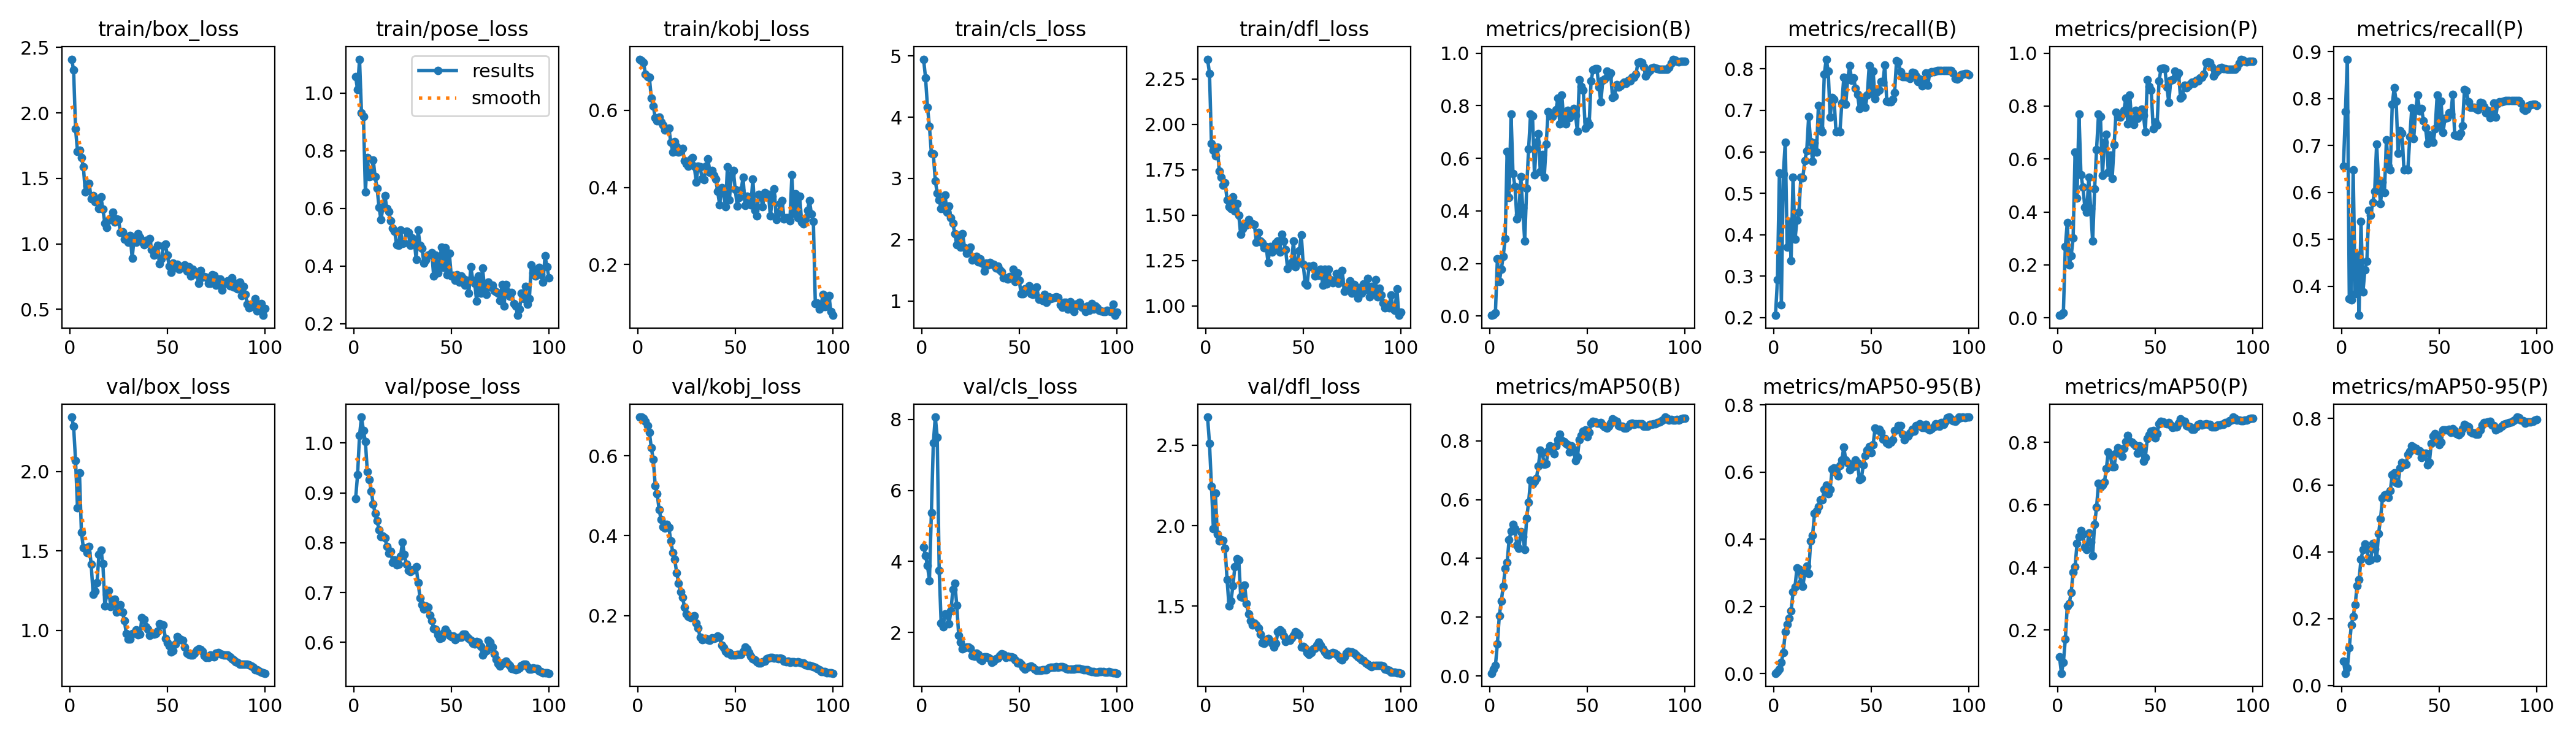

The file beside this chart, header and first rows:
epoch, time, train/box_loss, train/pose_loss, train/kobj_loss, train/cls_loss, train/dfl_loss, metrics/precision(B), metrics/recall(B), metrics/mAP50(B), metrics/mAP50-95(B), metrics/precision(P), metrics/recall(P), metrics/mAP50(P), metrics/mAP50-95(P), val/box_loss, val/pose_loss, val/kobj_loss, val/cls_loss, val/dfl_loss, lr/pg0, lr/pg1, lr/pg2
1, 3.677, 2.41, 1.057, 0.7327, 4.946, 2.359, 0.0029, 0.2053, 0.00918, 0.00128, 0.00916, 0.6556, 0.115, 0.07241, 2.342, 0.889, 0.6965, 4.406, 2.674, 5.383e-05, 5.383e-05, 5.383e-05
2, 4.963, 2.327, 1.012, 0.7282, 4.645, 2.281, 0.00573, 0.2918, 0.02207, 0.00689, 0.01216, 0.7722, 0.06236, 0.03668, 2.284, 0.9362, 0.6967, 4.162, 2.509, 0.0001142, 0.0001142, 0.0001142
3, 6.229, 1.879, 1.118, 0.7245, 4.165, 1.894, 0.01246, 0.549, 0.03522, 0.01351, 0.0184, 0.8842, 0.09647, 0.0525, 2.069, 1.015, 0.6944, 3.885, 2.245, 0.0001734, 0.0001734, 0.0001734
4, 7.45, 1.706, 0.9329, 0.6941, 3.851, 1.856, 0.2176, 0.2315, 0.1091, 0.034, 0.2691, 0.3738, 0.1709, 0.1124, 1.77, 1.052, 0.6865, 3.457, 1.98, 0.0002313, 0.0002313, 0.0002313
5, 8.647, 1.714, 0.9196, 0.6877, 3.409, 1.826, 0.1318, 0.5455, 0.2055, 0.06308, 0.3604, 0.3716, 0.277, 0.1809, 1.992, 1.025, 0.676, 5.377, 2.2, 0.000288, 0.000288, 0.000288
6, 9.844, 1.659, 0.6575, 0.6858, 3.401, 1.876, 0.1777, 0.6235, 0.2541, 0.1245, 0.1993, 0.6488, 0.2843, 0.2069, 1.615, 1.003, 0.6589, 7.336, 1.946, 0.0003435, 0.0003435, 0.0003435
7, 11.1, 1.587, 0.7757, 0.6322, 2.96, 1.743, 0.2281, 0.3701, 0.3057, 0.1468, 0.2343, 0.3843, 0.3209, 0.2424, 1.52, 0.9426, 0.6199, 8.064, 1.907, 0.0003978, 0.0003978, 0.0003978
8, 12.3, 1.395, 0.7104, 0.6115, 2.76, 1.709, 0.2958, 0.4319, 0.3653, 0.1649, 0.3006, 0.4681, 0.3855, 0.2979, 1.518, 0.9271, 0.5903, 7.501, 1.911, 0.0004509, 0.0004509, 0.0004509
9, 13.49, 1.445, 0.7131, 0.5815, 2.65, 1.665, 0.6261, 0.338, 0.3863, 0.1867, 0.6261, 0.338, 0.4021, 0.3173, 1.49, 0.9036, 0.5256, 3.747, 1.909, 0.0005027, 0.0005027, 0.0005027
10, 14.68, 1.46, 0.7685, 0.5722, 2.507, 1.679, 0.4521, 0.5379, 0.4628, 0.2435, 0.4521, 0.5379, 0.4769, 0.377, 1.527, 0.8779, 0.5046, 2.267, 1.86, 0.0005534, 0.0005534, 0.0005534
11, 15.84, 1.342, 0.7098, 0.583, 2.512, 1.585, 0.7687, 0.3885, 0.4923, 0.259, 0.7687, 0.3885, 0.4995, 0.4067, 1.417, 0.8583, 0.4653, 2.157, 1.664, 0.0006028, 0.0006028, 0.0006028
12, 17.01, 1.368, 0.6711, 0.5702, 2.728, 1.546, 0.5409, 0.4353, 0.5149, 0.314, 0.5409, 0.4353, 0.5179, 0.4235, 1.227, 0.8438, 0.4407, 2.521, 1.501, 0.000651, 0.000651, 0.000651
13, 18.22, 1.322, 0.6032, 0.5615, 2.45, 1.538, 0.4938, 0.4536, 0.4999, 0.3118, 0.4938, 0.4536, 0.507, 0.4087, 1.244, 0.8255, 0.4218, 2.501, 1.533, 0.0006776, 0.0006776, 0.0006776
14, 19.53, 1.335, 0.5606, 0.5493, 2.545, 1.6, 0.3701, 0.5387, 0.4439, 0.2695, 0.4181, 0.5621, 0.4652, 0.3746, 1.302, 0.8119, 0.4189, 2.242, 1.625, 0.00067, 0.00067, 0.00067
15, 20.7, 1.27, 0.6045, 0.5511, 2.358, 1.523, 0.3861, 0.5372, 0.4343, 0.2602, 0.3998, 0.551, 0.4574, 0.3764, 1.478, 0.8135, 0.4279, 2.603, 1.746, 0.0006624, 0.0006624, 0.0006624
16, 21.89, 1.359, 0.6444, 0.5542, 2.269, 1.564, 0.5301, 0.5785, 0.4901, 0.2995, 0.5301, 0.5785, 0.5099, 0.4251, 1.504, 0.8092, 0.4199, 3.211, 1.793, 0.0006548, 0.0006548, 0.0006548
17, 23.06, 1.264, 0.599, 0.5164, 2.096, 1.499, 0.4124, 0.6027, 0.4731, 0.3197, 0.4124, 0.6027, 0.4811, 0.4084, 1.42, 0.7929, 0.3864, 3.392, 1.789, 0.0006472, 0.0006472, 0.0006472
18, 24.22, 1.157, 0.5896, 0.4919, 1.918, 1.395, 0.2848, 0.6852, 0.4308, 0.2975, 0.2889, 0.7034, 0.438, 0.3814, 1.155, 0.7786, 0.3577, 2.767, 1.557, 0.0006396, 0.0006396, 0.0006396
19, 25.41, 1.126, 0.5566, 0.518, 2.016, 1.427, 0.4861, 0.6239, 0.5367, 0.3943, 0.4861, 0.6239, 0.5377, 0.4549, 1.225, 0.7828, 0.3411, 1.922, 1.553, 0.000632, 0.000632, 0.000632
20, 26.6, 1.18, 0.5314, 0.5055, 1.882, 1.453, 0.6354, 0.5766, 0.5913, 0.4109, 0.6354, 0.5766, 0.5929, 0.4993, 1.251, 0.7603, 0.3064, 1.732, 1.63, 0.0006244, 0.0006244, 0.0006244
21, 27.79, 1.193, 0.5204, 0.4918, 2.095, 1.444, 0.7687, 0.6219, 0.6663, 0.4776, 0.7687, 0.6219, 0.669, 0.5619, 1.151, 0.7648, 0.2807, 1.543, 1.515, 0.0006167, 0.0006167, 0.0006167
22, 28.97, 1.242, 0.4736, 0.4954, 1.868, 1.476, 0.7605, 0.5997, 0.6534, 0.4846, 0.7605, 0.5997, 0.6582, 0.5713, 1.191, 0.7551, 0.2594, 1.571, 1.45, 0.0006091, 0.0006091, 0.0006091
23, 30.15, 1.167, 0.4731, 0.5005, 1.78, 1.456, 0.5375, 0.712, 0.6608, 0.497, 0.5375, 0.712, 0.6624, 0.5717, 1.197, 0.7567, 0.2457, 1.585, 1.411, 0.0006015, 0.0006015, 0.0006015
24, 31.32, 1.188, 0.5252, 0.4691, 1.852, 1.452, 0.662, 0.6558, 0.6725, 0.517, 0.662, 0.6558, 0.6725, 0.5625, 1.117, 0.773, 0.2213, 1.581, 1.384, 0.0005939, 0.0005939, 0.0005939
25, 32.51, 1.184, 0.4787, 0.4607, 1.882, 1.447, 0.6933, 0.6487, 0.7147, 0.518, 0.6933, 0.6487, 0.7155, 0.5833, 1.15, 0.8009, 0.204, 1.562, 1.394, 0.0005863, 0.0005863, 0.0005863
26, 33.7, 1.085, 0.4814, 0.4545, 1.67, 1.352, 0.5485, 0.7878, 0.7671, 0.5479, 0.5485, 0.7878, 0.7696, 0.6308, 1.163, 0.7759, 0.1973, 1.343, 1.383, 0.0005787, 0.0005787, 0.0005787
27, 34.91, 1.092, 0.5203, 0.4718, 1.709, 1.404, 0.6137, 0.8235, 0.7599, 0.561, 0.6137, 0.8235, 0.7621, 0.6369, 1.114, 0.7566, 0.1955, 1.326, 1.365, 0.0005711, 0.0005711, 0.0005711
28, 36.24, 1.035, 0.5174, 0.4766, 1.724, 1.359, 0.5273, 0.795, 0.7199, 0.5353, 0.5273, 0.795, 0.7221, 0.6063, 1.062, 0.7447, 0.1982, 1.419, 1.326, 0.0005634, 0.0005634, 0.0005634
29, 37.41, 1.044, 0.4715, 0.4552, 1.637, 1.349, 0.6544, 0.684, 0.7228, 0.5493, 0.6544, 0.684, 0.7228, 0.6053, 0.9787, 0.7422, 0.1993, 1.387, 1.274, 0.0005558, 0.0005558, 0.0005558
30, 38.59, 1.011, 0.4987, 0.414, 1.691, 1.32, 0.7774, 0.7313, 0.7655, 0.6081, 0.7774, 0.7313, 0.7655, 0.6512, 0.9441, 0.7461, 0.1817, 1.238, 1.269, 0.0005482, 0.0005482, 0.0005482
31, 39.73, 1.064, 0.4902, 0.4546, 1.614, 1.329, 0.7604, 0.727, 0.7821, 0.6116, 0.7604, 0.727, 0.7821, 0.668, 0.9442, 0.7457, 0.1684, 1.21, 1.292, 0.0005406, 0.0005406, 0.0005406
32, 40.92, 0.8903, 0.4243, 0.4532, 1.483, 1.24, 0.758, 0.6478, 0.7668, 0.5984, 0.758, 0.6478, 0.7668, 0.6603, 0.9797, 0.7523, 0.1453, 1.313, 1.297, 0.000533, 0.000533, 0.000533
33, 42.1, 1.045, 0.5253, 0.4231, 1.617, 1.328, 0.7704, 0.6501, 0.755, 0.5879, 0.7704, 0.6501, 0.755, 0.6619, 0.9831, 0.7203, 0.1398, 1.321, 1.284, 0.0005254, 0.0005254, 0.0005254
34, 43.3, 1.012, 0.4732, 0.4194, 1.583, 1.295, 0.7836, 0.6487, 0.7816, 0.62, 0.7836, 0.6487, 0.7816, 0.6912, 1.002, 0.689, 0.1415, 1.298, 1.269, 0.0005178, 0.0005178, 0.0005178
35, 44.48, 1.077, 0.4613, 0.4543, 1.631, 1.323, 0.8293, 0.7183, 0.803, 0.6364, 0.8293, 0.7183, 0.803, 0.7007, 0.9701, 0.6759, 0.1425, 1.27, 1.247, 0.0005102, 0.0005102, 0.0005102
36, 45.64, 1.051, 0.4095, 0.4738, 1.593, 1.349, 0.7321, 0.7797, 0.8222, 0.6747, 0.7321, 0.7797, 0.8222, 0.7167, 0.9745, 0.6662, 0.1401, 1.163, 1.268, 0.0005025, 0.0005025, 0.0005025
37, 46.85, 1.019, 0.421, 0.439, 1.598, 1.356, 0.8408, 0.7151, 0.8009, 0.6352, 0.8408, 0.7151, 0.8043, 0.7145, 1.081, 0.6728, 0.1385, 1.194, 1.34, 0.0004949, 0.0004949, 0.0004949
38, 48.04, 0.9955, 0.4384, 0.4435, 1.533, 1.297, 0.7422, 0.776, 0.7973, 0.6273, 0.7422, 0.776, 0.8005, 0.7109, 1.067, 0.67, 0.144, 1.257, 1.353, 0.0004873, 0.0004873, 0.0004873
39, 49.19, 1.026, 0.4408, 0.4318, 1.566, 1.396, 0.731, 0.8079, 0.7911, 0.6067, 0.731, 0.8079, 0.7935, 0.7026, 1.022, 0.6543, 0.1433, 1.273, 1.341, 0.0004797, 0.0004797, 0.0004797
40, 50.34, 1.01, 0.4475, 0.4211, 1.51, 1.358, 0.7827, 0.7732, 0.7859, 0.624, 0.7827, 0.7732, 0.7882, 0.7023, 1.005, 0.6438, 0.1436, 1.35, 1.315, 0.0004721, 0.0004721, 0.0004721
41, 51.54, 1.039, 0.3652, 0.3891, 1.472, 1.309, 0.7533, 0.7791, 0.7617, 0.6168, 0.7533, 0.7791, 0.7661, 0.6832, 0.9687, 0.6279, 0.149, 1.405, 1.282, 0.0004645, 0.0004645, 0.0004645
42, 52.74, 0.9559, 0.4387, 0.3554, 1.38, 1.205, 0.764, 0.7534, 0.7833, 0.6356, 0.764, 0.7534, 0.7891, 0.6948, 0.9788, 0.6266, 0.1458, 1.375, 1.289, 0.0004569, 0.0004569, 0.0004569
43, 53.91, 0.9144, 0.3756, 0.3988, 1.374, 1.227, 0.7889, 0.7384, 0.7709, 0.6262, 0.7889, 0.7384, 0.776, 0.6958, 0.9741, 0.6149, 0.1249, 1.293, 1.288, 0.0004492, 0.0004492, 0.0004492
44, 55.18, 0.9331, 0.4123, 0.3847, 1.354, 1.239, 0.7639, 0.705, 0.732, 0.5782, 0.7639, 0.705, 0.7395, 0.6608, 0.9786, 0.6072, 0.1189, 1.338, 1.304, 0.0004416, 0.0004416, 0.0004416
45, 56.35, 0.9908, 0.4667, 0.3494, 1.401, 1.356, 0.7033, 0.7232, 0.7448, 0.5811, 0.7033, 0.7232, 0.7522, 0.6683, 0.9937, 0.6092, 0.1104, 1.31, 1.319, 0.000434, 0.000434, 0.000434
46, 57.54, 0.8488, 0.3948, 0.4535, 1.38, 1.216, 0.8997, 0.714, 0.8041, 0.6223, 0.8997, 0.714, 0.8122, 0.7255, 1.04, 0.6184, 0.1056, 1.315, 1.342, 0.0004264, 0.0004264, 0.0004264
47, 58.71, 0.8845, 0.4636, 0.3682, 1.515, 1.242, 0.8743, 0.7073, 0.8184, 0.6494, 0.8743, 0.7073, 0.8245, 0.7461, 1.037, 0.6264, 0.1071, 1.298, 1.335, 0.0004188, 0.0004188, 0.0004188
48, 59.89, 0.9832, 0.3703, 0.4324, 1.314, 1.302, 0.8603, 0.7363, 0.8317, 0.6659, 0.8603, 0.7363, 0.8351, 0.7543, 1.035, 0.6198, 0.1018, 1.22, 1.323, 0.0004112, 0.0004112, 0.0004112
49, 61.08, 0.9973, 0.444, 0.444, 1.453, 1.393, 0.7141, 0.8075, 0.8371, 0.6763, 0.7141, 0.8075, 0.8371, 0.7483, 0.9489, 0.6138, 0.1014, 1.136, 1.247, 0.0004036, 0.0004036, 0.0004036
50, 62.27, 0.9128, 0.3656, 0.3945, 1.332, 1.231, 0.7404, 0.7412, 0.8149, 0.6573, 0.7404, 0.7412, 0.8149, 0.7218, 0.92, 0.6111, 0.1017, 1.158, 1.249, 0.000396, 0.000396, 0.000396
51, 63.43, 0.8316, 0.3681, 0.3514, 1.113, 1.123, 0.7277, 0.7943, 0.828, 0.6811, 0.7277, 0.7943, 0.828, 0.7278, 0.9021, 0.6128, 0.1025, 1.106, 1.239, 0.0003883, 0.0003883, 0.0003883
52, 64.58, 0.781, 0.3517, 0.3747, 1.118, 1.115, 0.8945, 0.7275, 0.8599, 0.7303, 0.8945, 0.7275, 0.8599, 0.7655, 0.8652, 0.6054, 0.1027, 1.013, 1.21, 0.0003807, 0.0003807, 0.0003807
53, 65.76, 0.8516, 0.37, 0.3928, 1.192, 1.22, 0.9354, 0.7451, 0.8656, 0.7249, 0.9409, 0.7578, 0.8665, 0.7646, 0.8719, 0.6086, 0.1025, 0.9736, 1.2, 0.0003731, 0.0003731, 0.0003731
54, 66.96, 0.8199, 0.3444, 0.4263, 1.18, 1.217, 0.9407, 0.7484, 0.8647, 0.7275, 0.9439, 0.7591, 0.8656, 0.7658, 0.9152, 0.6099, 0.1102, 1.026, 1.211, 0.0003655, 0.0003655, 0.0003655
55, 68.14, 0.8447, 0.3668, 0.3525, 1.243, 1.223, 0.9402, 0.7701, 0.8608, 0.7191, 0.9402, 0.7701, 0.8608, 0.7675, 0.9621, 0.6106, 0.1203, 1.042, 1.235, 0.0003579, 0.0003579, 0.0003579
56, 69.35, 0.8042, 0.3572, 0.3771, 1.115, 1.166, 0.8713, 0.7675, 0.8594, 0.6984, 0.8713, 0.7675, 0.8594, 0.7582, 0.9471, 0.6165, 0.1164, 1.051, 1.237, 0.0003503, 0.0003503, 0.0003503
57, 70.62, 0.8249, 0.3341, 0.3603, 1.111, 1.187, 0.8148, 0.809, 0.8629, 0.6993, 0.8148, 0.809, 0.8629, 0.7693, 0.9406, 0.6158, 0.1068, 1.027, 1.259, 0.0003427, 0.0003427, 0.0003427
58, 71.79, 0.8198, 0.3504, 0.3542, 1.187, 1.168, 0.8961, 0.7222, 0.8545, 0.6863, 0.8961, 0.7222, 0.8545, 0.7629, 0.9367, 0.611, 0.09766, 0.9742, 1.275, 0.0003351, 0.0003351, 0.0003351
59, 72.93, 0.8382, 0.3054, 0.421, 1.222, 1.203, 0.9003, 0.7214, 0.8479, 0.6829, 0.9003, 0.7214, 0.8479, 0.7537, 0.8937, 0.6077, 0.09178, 0.9381, 1.256, 0.0003274, 0.0003274, 0.0003274
60, 74.09, 0.7904, 0.3984, 0.3401, 1.031, 1.115, 0.931, 0.7205, 0.8426, 0.6887, 0.931, 0.7205, 0.8501, 0.7501, 0.857, 0.604, 0.08842, 0.9271, 1.233, 0.0003198, 0.0003198, 0.0003198
... 40 more rows
